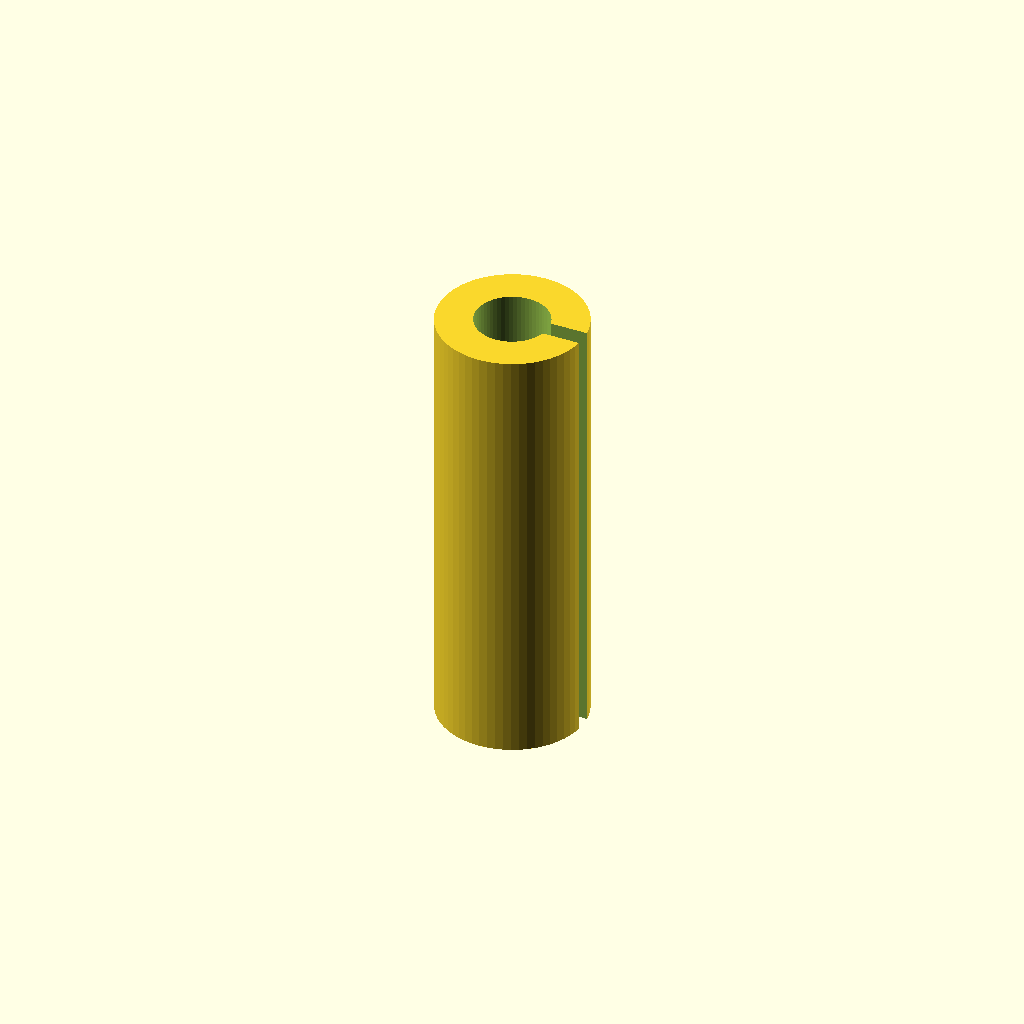
Cell 1: rendered with the file's own defaults.
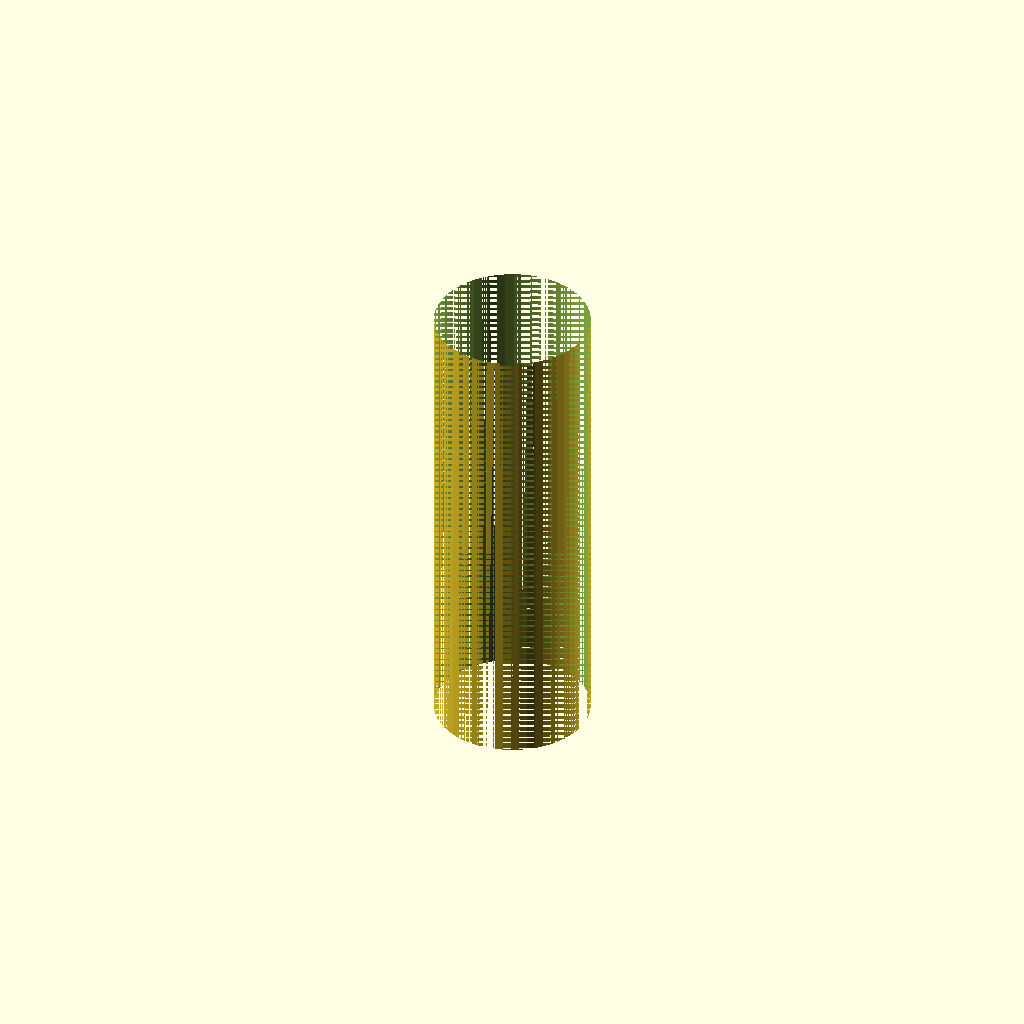
Cell 2: the same model with inner_d = 10.
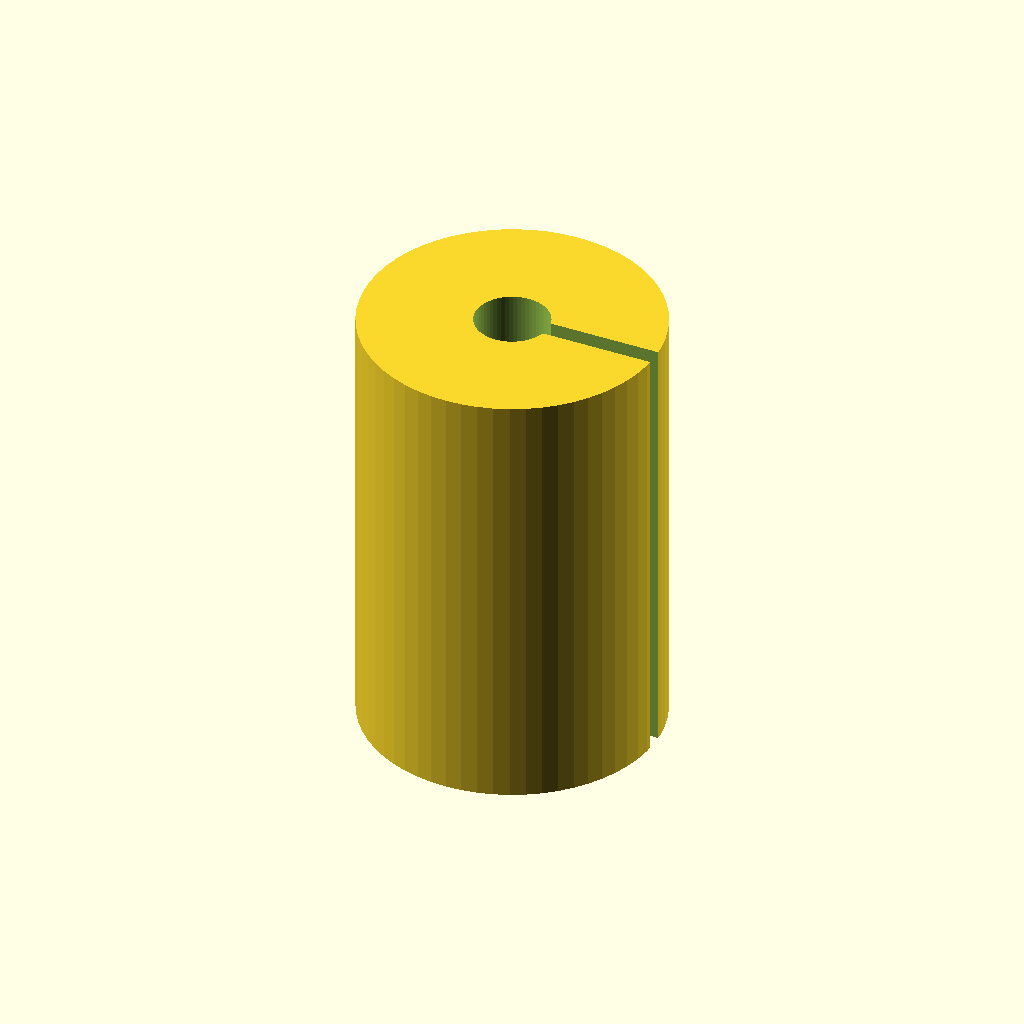
Cell 3: outer_d = 20 (everything else at default).
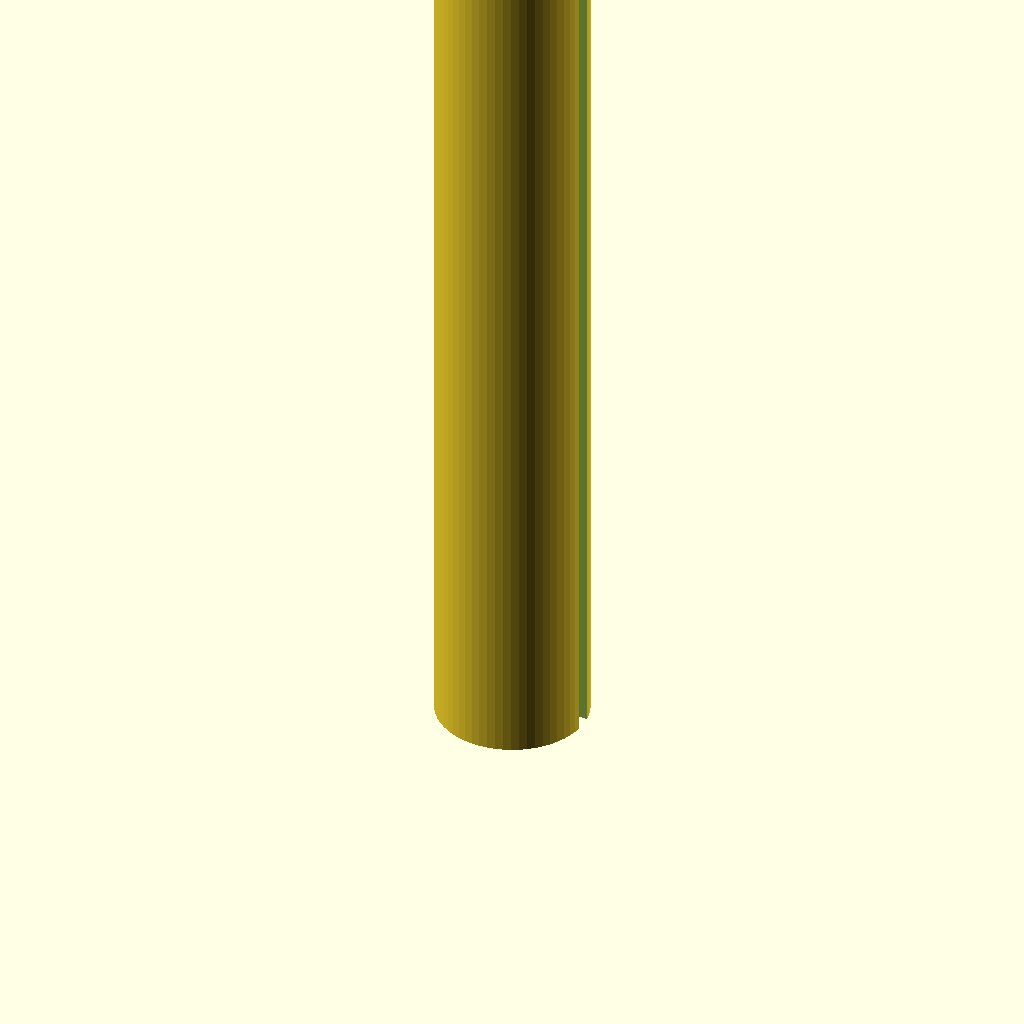
Cell 4: the same model with length = 60.
One fixed orthographic camera (rotation 55°, 0°, 25°; colour scheme Cornfield) for every cell.
The OpenSCAD source (optional_data/data/parts/part_0653.scad):
// Slotted spring pin sleeve.
$fn = 60;
eps = 0.02;
inner_d = 5;
outer_d = 10;
length = 30;
slot_w = 1.2;
difference() {
    cylinder(d = outer_d, h = length);
    translate([0, 0, -eps]) cylinder(d = inner_d, h = length + 2 * eps);
    translate([0, -slot_w / 2, -eps]) cube([outer_d / 2 + eps, slot_w, length + 2 * eps]);
}
Parameter table extracted from the source (name, type, default, range or options):
eps: number, default 0.02
inner_d: number, default 5
outer_d: number, default 10
length: number, default 30
slot_w: number, default 1.2
